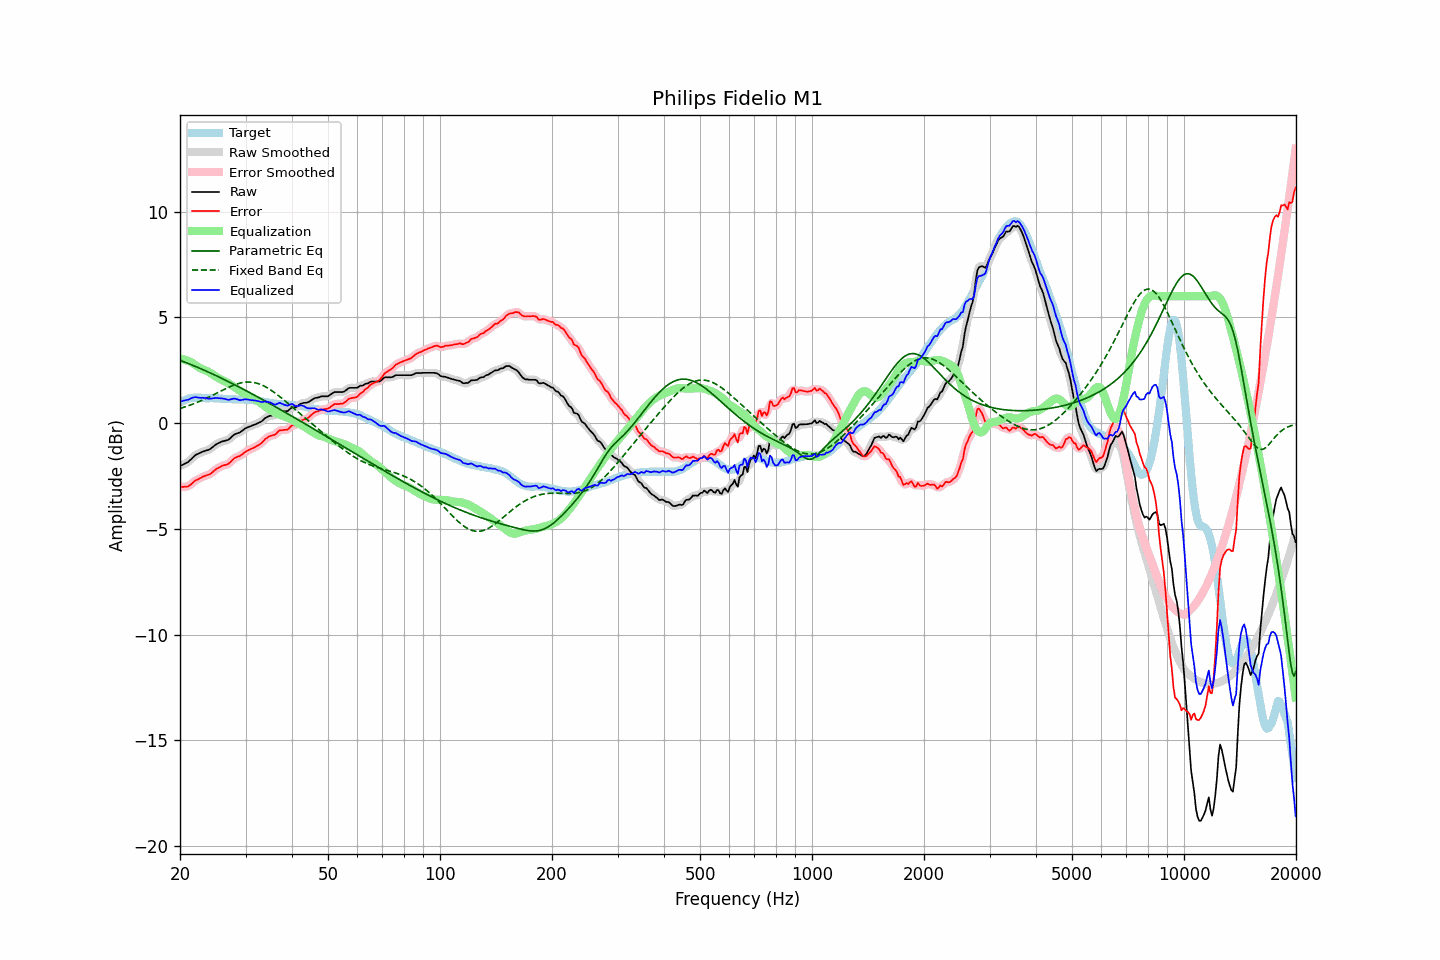

The data file committed next to this chart (first rows):
frequency, raw, error, smoothed, error_smoothed, equalization, parametric_eq, fixed_band_eq, equalized_raw, equalized_smoothed, target
20.00, -2.03, -3.01, -2.03, -3.01, 3.04, 2.97, 0.69, 1.01, 1.01, 0.98
20.20, -1.99, -3.01, -2.00, -3.02, 3.03, 2.94, 0.72, 1.04, 1.03, 1.02
20.40, -1.96, -3.02, -1.96, -3.02, 3.01, 2.91, 0.74, 1.05, 1.05, 1.06
20.61, -1.92, -3.00, -1.92, -3.01, 3.00, 2.88, 0.76, 1.07, 1.07, 1.08
20.81, -1.88, -3.00, -1.88, -3.00, 2.97, 2.85, 0.79, 1.09, 1.09, 1.12
21.02, -1.84, -3.00, -1.83, -2.98, 2.95, 2.82, 0.82, 1.10, 1.11, 1.16
21.23, -1.77, -2.94, -1.77, -2.95, 2.91, 2.79, 0.84, 1.14, 1.14, 1.17
21.44, -1.70, -2.89, -1.70, -2.89, 2.88, 2.76, 0.87, 1.18, 1.18, 1.19
21.66, -1.62, -2.82, -1.62, -2.82, 2.83, 2.73, 0.90, 1.21, 1.21, 1.20
21.87, -1.55, -2.75, -1.55, -2.76, 2.78, 2.70, 0.93, 1.22, 1.22, 1.20
22.09, -1.49, -2.70, -1.50, -2.70, 2.72, 2.67, 0.96, 1.23, 1.22, 1.21
22.31, -1.46, -2.67, -1.46, -2.66, 2.67, 2.64, 0.99, 1.21, 1.21, 1.21
22.54, -1.42, -2.63, -1.42, -2.62, 2.62, 2.60, 1.02, 1.20, 1.20, 1.21
22.76, -1.39, -2.59, -1.39, -2.59, 2.59, 2.57, 1.06, 1.19, 1.20, 1.20
22.99, -1.35, -2.54, -1.36, -2.55, 2.55, 2.54, 1.09, 1.20, 1.20, 1.19
23.22, -1.33, -2.52, -1.33, -2.51, 2.52, 2.50, 1.12, 1.19, 1.19, 1.19
23.45, -1.30, -2.48, -1.31, -2.48, 2.49, 2.47, 1.16, 1.19, 1.18, 1.17
23.69, -1.28, -2.46, -1.29, -2.46, 2.45, 2.44, 1.20, 1.17, 1.17, 1.17
23.92, -1.26, -2.44, -1.25, -2.43, 2.41, 2.40, 1.23, 1.15, 1.16, 1.17
24.16, -1.21, -2.40, -1.21, -2.39, 2.37, 2.37, 1.27, 1.16, 1.16, 1.18
24.40, -1.15, -2.33, -1.15, -2.33, 2.32, 2.33, 1.31, 1.17, 1.17, 1.18
24.65, -1.09, -2.27, -1.09, -2.27, 2.27, 2.30, 1.34, 1.18, 1.18, 1.17
24.89, -1.03, -2.20, -1.03, -2.21, 2.22, 2.26, 1.38, 1.19, 1.18, 1.17
25.14, -0.98, -2.15, -0.98, -2.16, 2.17, 2.22, 1.42, 1.19, 1.18, 1.17
25.39, -0.94, -2.11, -0.94, -2.11, 2.12, 2.19, 1.46, 1.18, 1.18, 1.17
25.65, -0.91, -2.07, -0.91, -2.07, 2.08, 2.15, 1.50, 1.17, 1.17, 1.16
25.91, -0.87, -2.02, -0.88, -2.03, 2.05, 2.11, 1.54, 1.17, 1.17, 1.15
26.16, -0.85, -2.00, -0.85, -2.00, 2.01, 2.08, 1.58, 1.16, 1.16, 1.15
26.43, -0.83, -1.98, -0.83, -1.98, 1.98, 2.04, 1.61, 1.14, 1.14, 1.15
26.69, -0.81, -1.96, -0.82, -1.96, 1.94, 2.00, 1.65, 1.12, 1.12, 1.15
26.96, -0.79, -1.93, -0.78, -1.92, 1.89, 1.97, 1.69, 1.10, 1.11, 1.14
27.23, -0.73, -1.87, -0.73, -1.87, 1.84, 1.93, 1.72, 1.11, 1.11, 1.14
27.50, -0.66, -1.80, -0.66, -1.80, 1.80, 1.89, 1.75, 1.13, 1.13, 1.14
27.77, -0.59, -1.72, -0.59, -1.72, 1.75, 1.85, 1.78, 1.15, 1.15, 1.13
28.05, -0.53, -1.66, -0.54, -1.66, 1.69, 1.81, 1.81, 1.16, 1.15, 1.12
28.33, -0.50, -1.62, -0.50, -1.62, 1.64, 1.77, 1.84, 1.14, 1.14, 1.11
28.62, -0.47, -1.59, -0.47, -1.59, 1.59, 1.73, 1.86, 1.11, 1.11, 1.11
28.90, -0.45, -1.56, -0.44, -1.56, 1.54, 1.69, 1.89, 1.09, 1.09, 1.11
29.19, -0.40, -1.51, -0.40, -1.51, 1.49, 1.66, 1.90, 1.09, 1.09, 1.11
29.48, -0.34, -1.46, -0.34, -1.46, 1.45, 1.62, 1.92, 1.11, 1.10, 1.12
29.78, -0.28, -1.39, -0.29, -1.40, 1.40, 1.58, 1.93, 1.12, 1.12, 1.11
30.08, -0.23, -1.35, -0.24, -1.35, 1.36, 1.54, 1.94, 1.13, 1.12, 1.12
30.38, -0.20, -1.30, -0.20, -1.30, 1.32, 1.50, 1.94, 1.11, 1.12, 1.10
30.68, -0.17, -1.27, -0.17, -1.27, 1.27, 1.46, 1.94, 1.10, 1.10, 1.10
30.99, -0.14, -1.23, -0.14, -1.23, 1.23, 1.41, 1.94, 1.09, 1.09, 1.09
31.30, -0.11, -1.20, -0.11, -1.20, 1.19, 1.37, 1.93, 1.08, 1.08, 1.08
31.61, -0.08, -1.17, -0.08, -1.16, 1.16, 1.33, 1.92, 1.07, 1.07, 1.08
31.93, -0.05, -1.11, -0.05, -1.12, 1.12, 1.29, 1.90, 1.06, 1.07, 1.06
32.24, -0.02, -1.07, -0.02, -1.08, 1.07, 1.25, 1.88, 1.05, 1.05, 1.05
32.57, 0.02, -1.03, 0.01, -1.03, 1.02, 1.21, 1.86, 1.04, 1.03, 1.05
32.89, 0.05, -0.99, 0.05, -0.98, 0.96, 1.17, 1.83, 1.01, 1.01, 1.04
33.22, 0.10, -0.92, 0.11, -0.92, 0.90, 1.13, 1.80, 1.00, 1.01, 1.02
33.55, 0.17, -0.85, 0.17, -0.84, 0.84, 1.08, 1.76, 1.01, 1.01, 1.01
33.89, 0.24, -0.75, 0.23, -0.77, 0.78, 1.04, 1.72, 1.02, 1.01, 0.99
34.23, 0.28, -0.71, 0.28, -0.70, 0.73, 1.00, 1.68, 1.01, 1.01, 0.99
34.57, 0.32, -0.65, 0.32, -0.65, 0.68, 0.96, 1.64, 1.00, 1.00, 0.97
34.92, 0.35, -0.61, 0.34, -0.62, 0.63, 0.91, 1.59, 0.98, 0.98, 0.96
35.27, 0.36, -0.60, 0.35, -0.59, 0.59, 0.87, 1.54, 0.94, 0.94, 0.96
35.62, 0.37, -0.57, 0.36, -0.57, 0.54, 0.83, 1.49, 0.91, 0.90, 0.93
35.97, 0.37, -0.55, 0.39, -0.54, 0.50, 0.79, 1.43, 0.87, 0.89, 0.92
... 635 more rows
